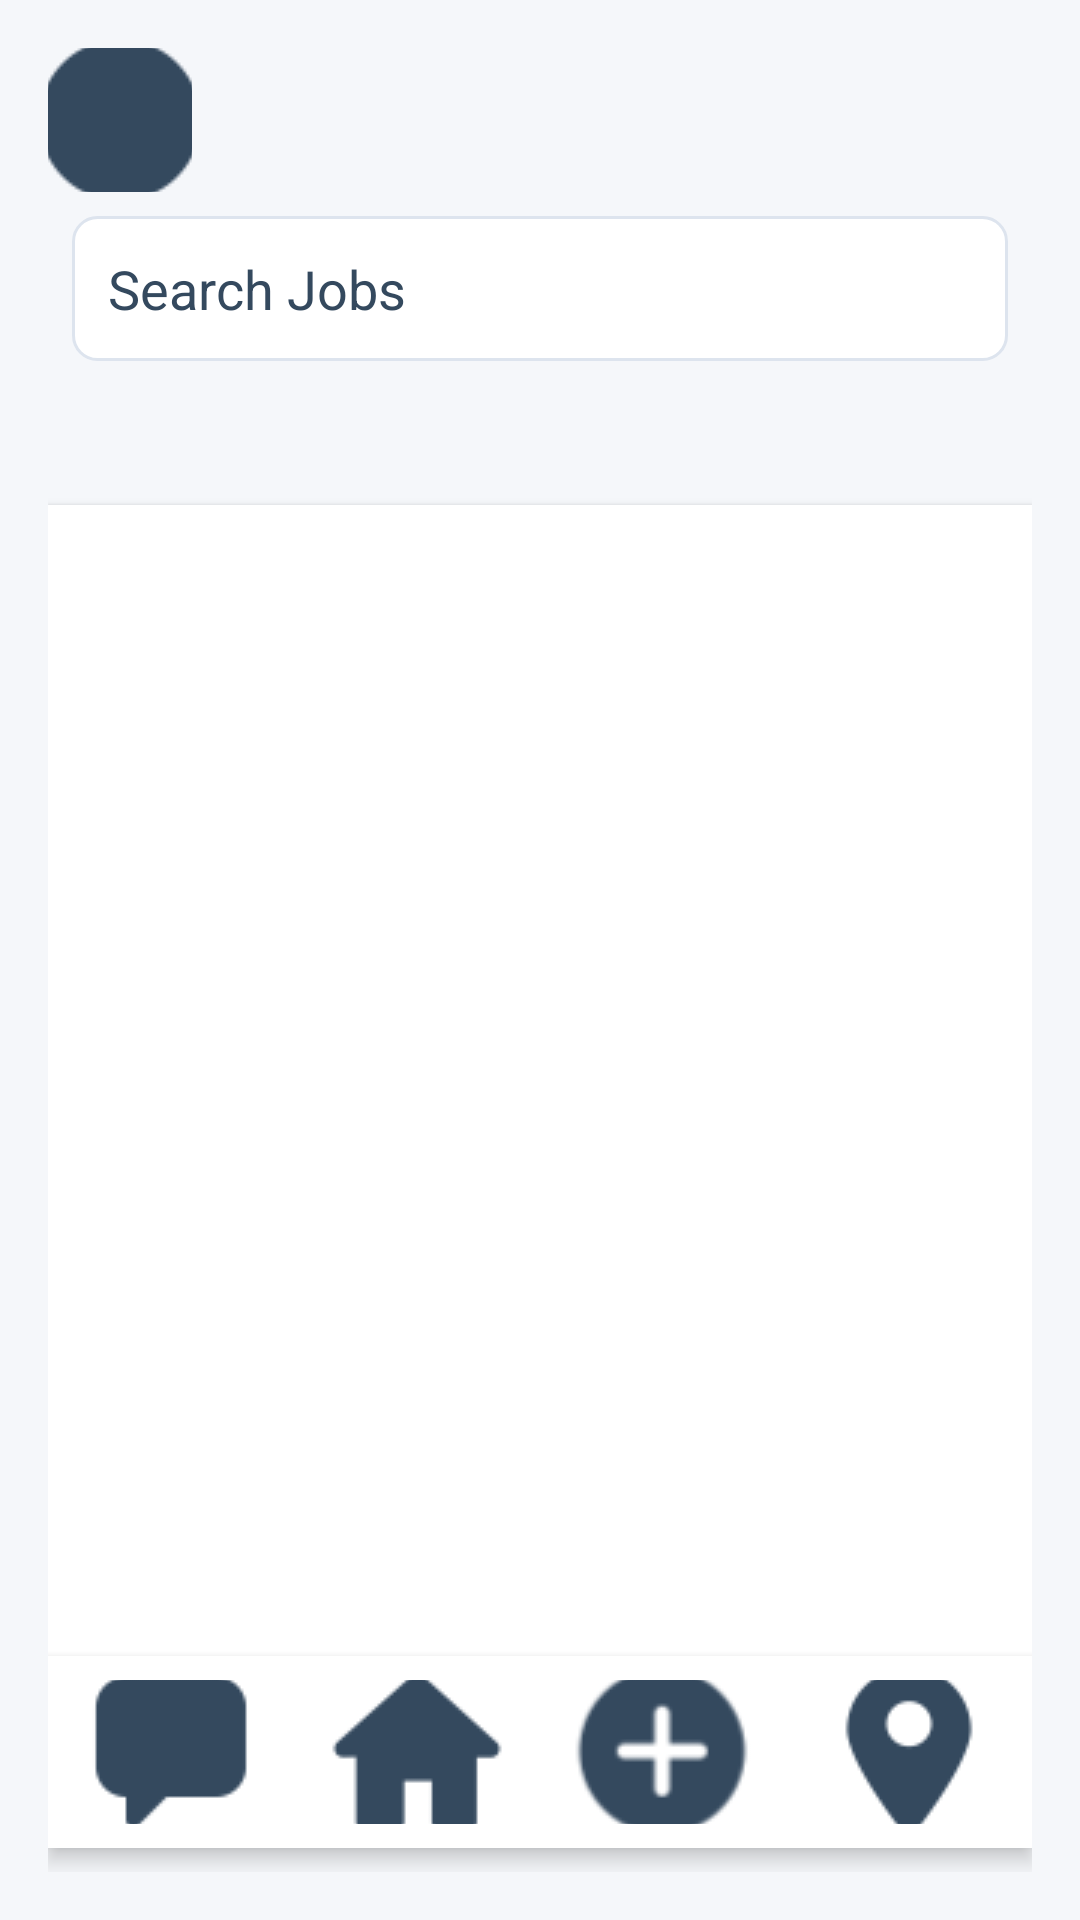

Android layout source for this screen:
<!-- AndroidManifest.xml: application theme Theme.LocalJobs -->
<!-- res/layout/activity_jobs.xml -->
<?xml version="1.0" encoding="utf-8"?>
<androidx.constraintlayout.widget.ConstraintLayout xmlns:android="http://schemas.android.com/apk/res/android"
    xmlns:app="http://schemas.android.com/apk/res-auto"
    xmlns:tools="http://schemas.android.com/tools"
    android:layout_width="match_parent"
    android:layout_height="match_parent"
    android:background="#F5F7FA"
    android:padding="16dp"
    tools:context=".JobsActivity">

    
    <ImageButton
        android:id="@+id/accountButton"
        android:layout_width="48dp"
        android:layout_height="48dp"
        android:background="?attr/selectableItemBackgroundBorderless"
        android:contentDescription="Account"
        android:src="@drawable/ic_account"
        app:tint="#34495E"
        android:padding="8dp"
        app:layout_constraintTop_toTopOf="parent"
        app:layout_constraintStart_toStartOf="parent" />

    
    <EditText
        android:id="@+id/search_bar"
        android:layout_width="0dp"
        android:layout_height="wrap_content"
        android:hint="Search Jobs"
        android:textColor="#2C3E50"
        android:textColorHint="#34495E"
        android:background="@drawable/search_background"
        android:padding="12dp"
        android:layout_marginTop="8dp"
        android:layout_marginHorizontal="8dp"
        app:layout_constraintTop_toBottomOf="@id/accountButton"
        app:layout_constraintStart_toStartOf="parent"
        app:layout_constraintEnd_toEndOf="parent" />

    
    <Spinner
        android:id="@+id/spinnerFilter"
        android:layout_width="wrap_content"
        android:layout_height="wrap_content"
        android:background="@drawable/spinner_background"
        android:padding="8dp"
        android:layout_marginTop="16dp"
        app:layout_constraintTop_toBottomOf="@id/search_bar"
        app:layout_constraintStart_toStartOf="parent" />

    
    <androidx.recyclerview.widget.RecyclerView
        android:id="@+id/jobsRecyclerView"
        android:layout_width="0dp"
        android:layout_height="0dp"
        android:layout_marginTop="16dp"
        android:background="@android:color/white"
        android:elevation="2dp"
        android:padding="8dp"
        app:layout_constraintTop_toBottomOf="@id/spinnerFilter"
        app:layout_constraintBottom_toTopOf="@id/bottomButtonsLayout"
        app:layout_constraintStart_toStartOf="parent"
        app:layout_constraintEnd_toEndOf="parent" />

    
    <LinearLayout
        android:id="@+id/bottomButtonsLayout"
        android:layout_width="0dp"
        android:layout_height="wrap_content"
        android:orientation="horizontal"
        android:background="#FFFFFF"
        android:elevation="4dp"
        android:paddingVertical="8dp"
        android:layout_marginBottom="8dp"
        app:layout_constraintBottom_toBottomOf="parent"
        app:layout_constraintStart_toStartOf="parent"
        app:layout_constraintEnd_toEndOf="parent">

        <ImageButton
            android:id="@+id/chatsButton"
            android:layout_width="0dp"
            android:layout_height="48dp"
            android:layout_weight="1"
            android:background="?attr/selectableItemBackgroundBorderless"
            android:contentDescription="Chats"
            android:src="@drawable/ic_chat"
            app:tint="#34495E"
            android:padding="8dp" />

        <ImageButton
            android:id="@+id/homeButton"
            android:layout_width="0dp"
            android:layout_height="48dp"
            android:layout_weight="1"
            android:background="?attr/selectableItemBackgroundBorderless"
            android:contentDescription="Home"
            android:src="@drawable/ic_home"
            app:tint="#34495E"
            android:padding="8dp" />

        <ImageButton
            android:id="@+id/postJobButton"
            android:layout_width="0dp"
            android:layout_height="48dp"
            android:layout_weight="1"
            android:background="?attr/selectableItemBackgroundBorderless"
            android:contentDescription="Post a Job"
            android:padding="8dp"
            android:src="@drawable/ic_post"
            app:tint="#34495E" />

        <ImageButton
            android:id="@+id/openMapButton"
            android:layout_width="0dp"
            android:layout_height="48dp"
            android:layout_weight="1"
            android:background="?attr/selectableItemBackgroundBorderless"
            android:contentDescription="Show Map"
            android:src="@drawable/ic_map"
            app:tint="#34495E"
            android:padding="8dp" />
    </LinearLayout>

</androidx.constraintlayout.widget.ConstraintLayout>
<!-- resources referenced by this layout -->
<resources>
  <!-- drawable ic_account: png bitmap (drawable, 2313 bytes) -->
  <!-- drawable ic_chat: png bitmap (drawable, 1232 bytes) -->
  <!-- drawable ic_home: png bitmap (drawable, 1296 bytes) -->
  <!-- drawable ic_map: png bitmap (drawable, 1018 bytes) -->
  <!-- drawable ic_post: png bitmap (drawable, 2966 bytes) -->
  <!-- drawable search_background (drawable) -->
  <?xml version="1.0" encoding="utf-8"?>
  <shape xmlns:android="http://schemas.android.com/apk/res/android">
      <solid android:color="#FFFFFF" />
      <corners android:radius="8dp" />
      <stroke
          android:width="1dp"
          android:color="#DDE4EE" />
  </shape>
  <style name="Theme.LocalJobs" parent="Base.Theme.LocalJobs" />
  <style name="Base.Theme.LocalJobs" parent="Theme.Material3.DayNight.NoActionBar">
          
          
          <item name="android:statusBarColor">@color/light_blue</item>
      </style>
  <color name="light_blue">#000000</color>
</resources>
